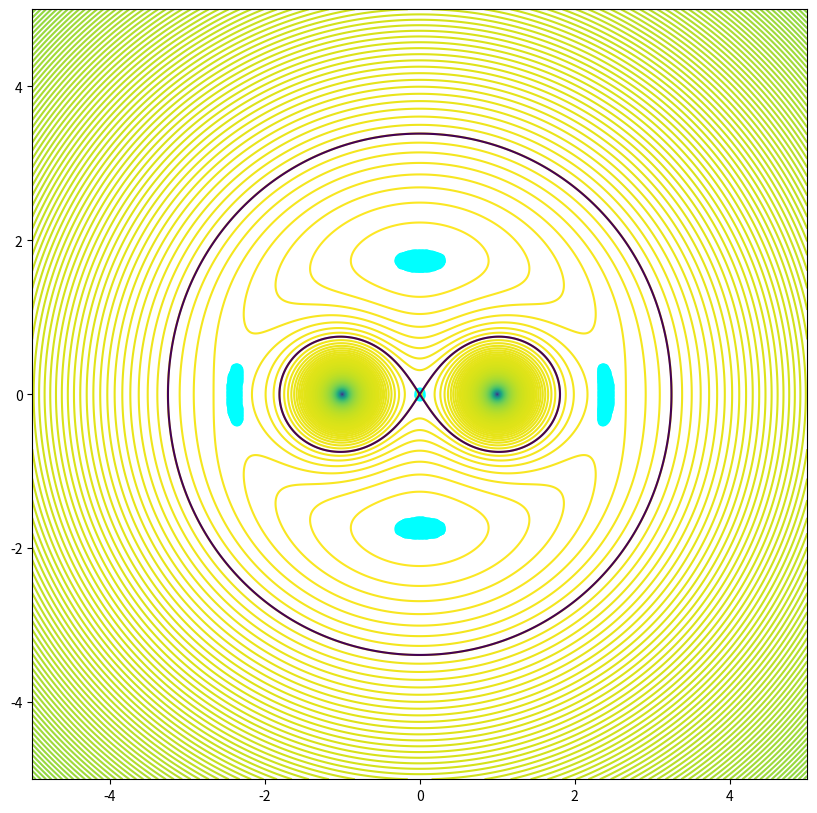

Generate this figure with matplotlib:
import numpy as np
import matplotlib.pyplot as plt
from matplotlib.animation import FuncAnimation
G=1
M1=1
M2=1

x1=1
y1=0

x2=-1
y2=0

xp=0.4
yp=1

vxp=-0.5
vyp=0

t=0

XP=[]
YP=[]


r=np.sqrt((x2-x1)**2+(y2-y1)**2)
w=np.sqrt((G*(M1+M2))/(r**3))

dt=0.01

while t<20:
    
    rp1=np.sqrt((xp-x1)**2+(yp-y1)**2)
    rp2=np.sqrt((xp-x2)**2+(yp-y2)**2)
    if rp1<0.001 or rp2<0.001:
        break

    
    axp=-(G*M1*(xp-x1))/rp1**3-(G*M2*(xp-x2))/rp2**3+(2*w*vyp)+(w**2*xp)
    ayp=-(G*M1*(yp-y1))/rp1**3-(G*M2*(yp-y2))/rp2**3-(2*w*vxp)+(w**2*yp)


    vxp=vxp+0.5*axp*dt
    vyp=vyp+0.5*ayp*dt
    

    xp=xp+vxp*dt
    yp=yp+vyp*dt

    rp1=np.sqrt((xp-x1)**2+(yp-y1)**2)
    rp2=np.sqrt((xp-x2)**2+(yp-y2)**2)
    if rp1<0.001 or rp2<0.001:
        break
    

    axp=-(G*M2*(xp-x1))/rp1**3-(G*M1*(xp-x2))/rp2**3+(2*w*vyp)+(w**2*xp)
    ayp=-(G*M2*(yp-y1))/rp1**3-(G*M1*(yp-y2))/rp2**3-(2*w*vxp)+(w**2*yp)

    vxp=vxp+0.5*axp*dt
    vyp=vyp+0.5*ayp*dt

    t+=dt


    XP.append(xp)
    YP.append(yp)


x=np.linspace(-5,5,1000)
y=np.linspace(-5,5,1000)
X,Y=np.meshgrid(x,y)
r1=np.sqrt((X-x1)**2+(Y-y1)**2+0.001)
r2=np.sqrt((X-x2)**2+(Y-y2)**2+0.001)

phi_g=-((G*M1)/r1)-((G*M2)/r2)
phi_f=-0.5*w**2*(X**2 + Y**2)
phi=phi_g+phi_f
dphidy,dphidx=np.gradient(phi)
gradphi=np.sqrt(dphidy**2+dphidx**2)

mask1=gradphi<0.0005

LX=X[mask1]
LY=Y[mask1]

for i in range(len(LX)):
         if min(x1,x2)<LX[i]<max(x1,x2) and LY[i]<0.000001:
             phi_l1=phi[mask1][i]



fig,axes=plt.subplots(figsize=(10,10))
axes.set_xlim(-5,5)
axes.set_ylim(-5,5)
axes.scatter(x1,y1,color='r')
axes.scatter(x2,y2,color='b')
axes.contour(X,Y,phi,levels=500)
axes.contour(X,Y,phi,levels=[phi_l1],color='red')
plt.scatter(LX,LY,color='cyan')

particle,=axes.plot([],[],'o',color='black')

def animate(i):
    particle.set_data([XP[i]],[YP[i]])
    return particle,

ani=FuncAnimation(fig,animate,frames=len(XP),interval=10)
plt.show()
